Photos from the image-classification dataset "dataset" in the GitHub repository akbartangir/DL-workspace. Its 3 classes are: paper, rock, scissors.

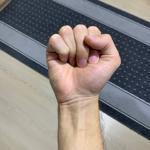
Label: rock

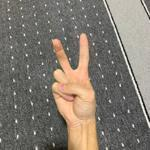
Label: scissors

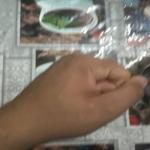
Label: rock

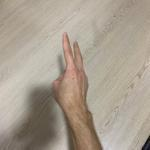
Label: scissors

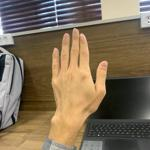
Label: paper

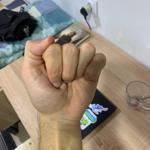
Label: rock
